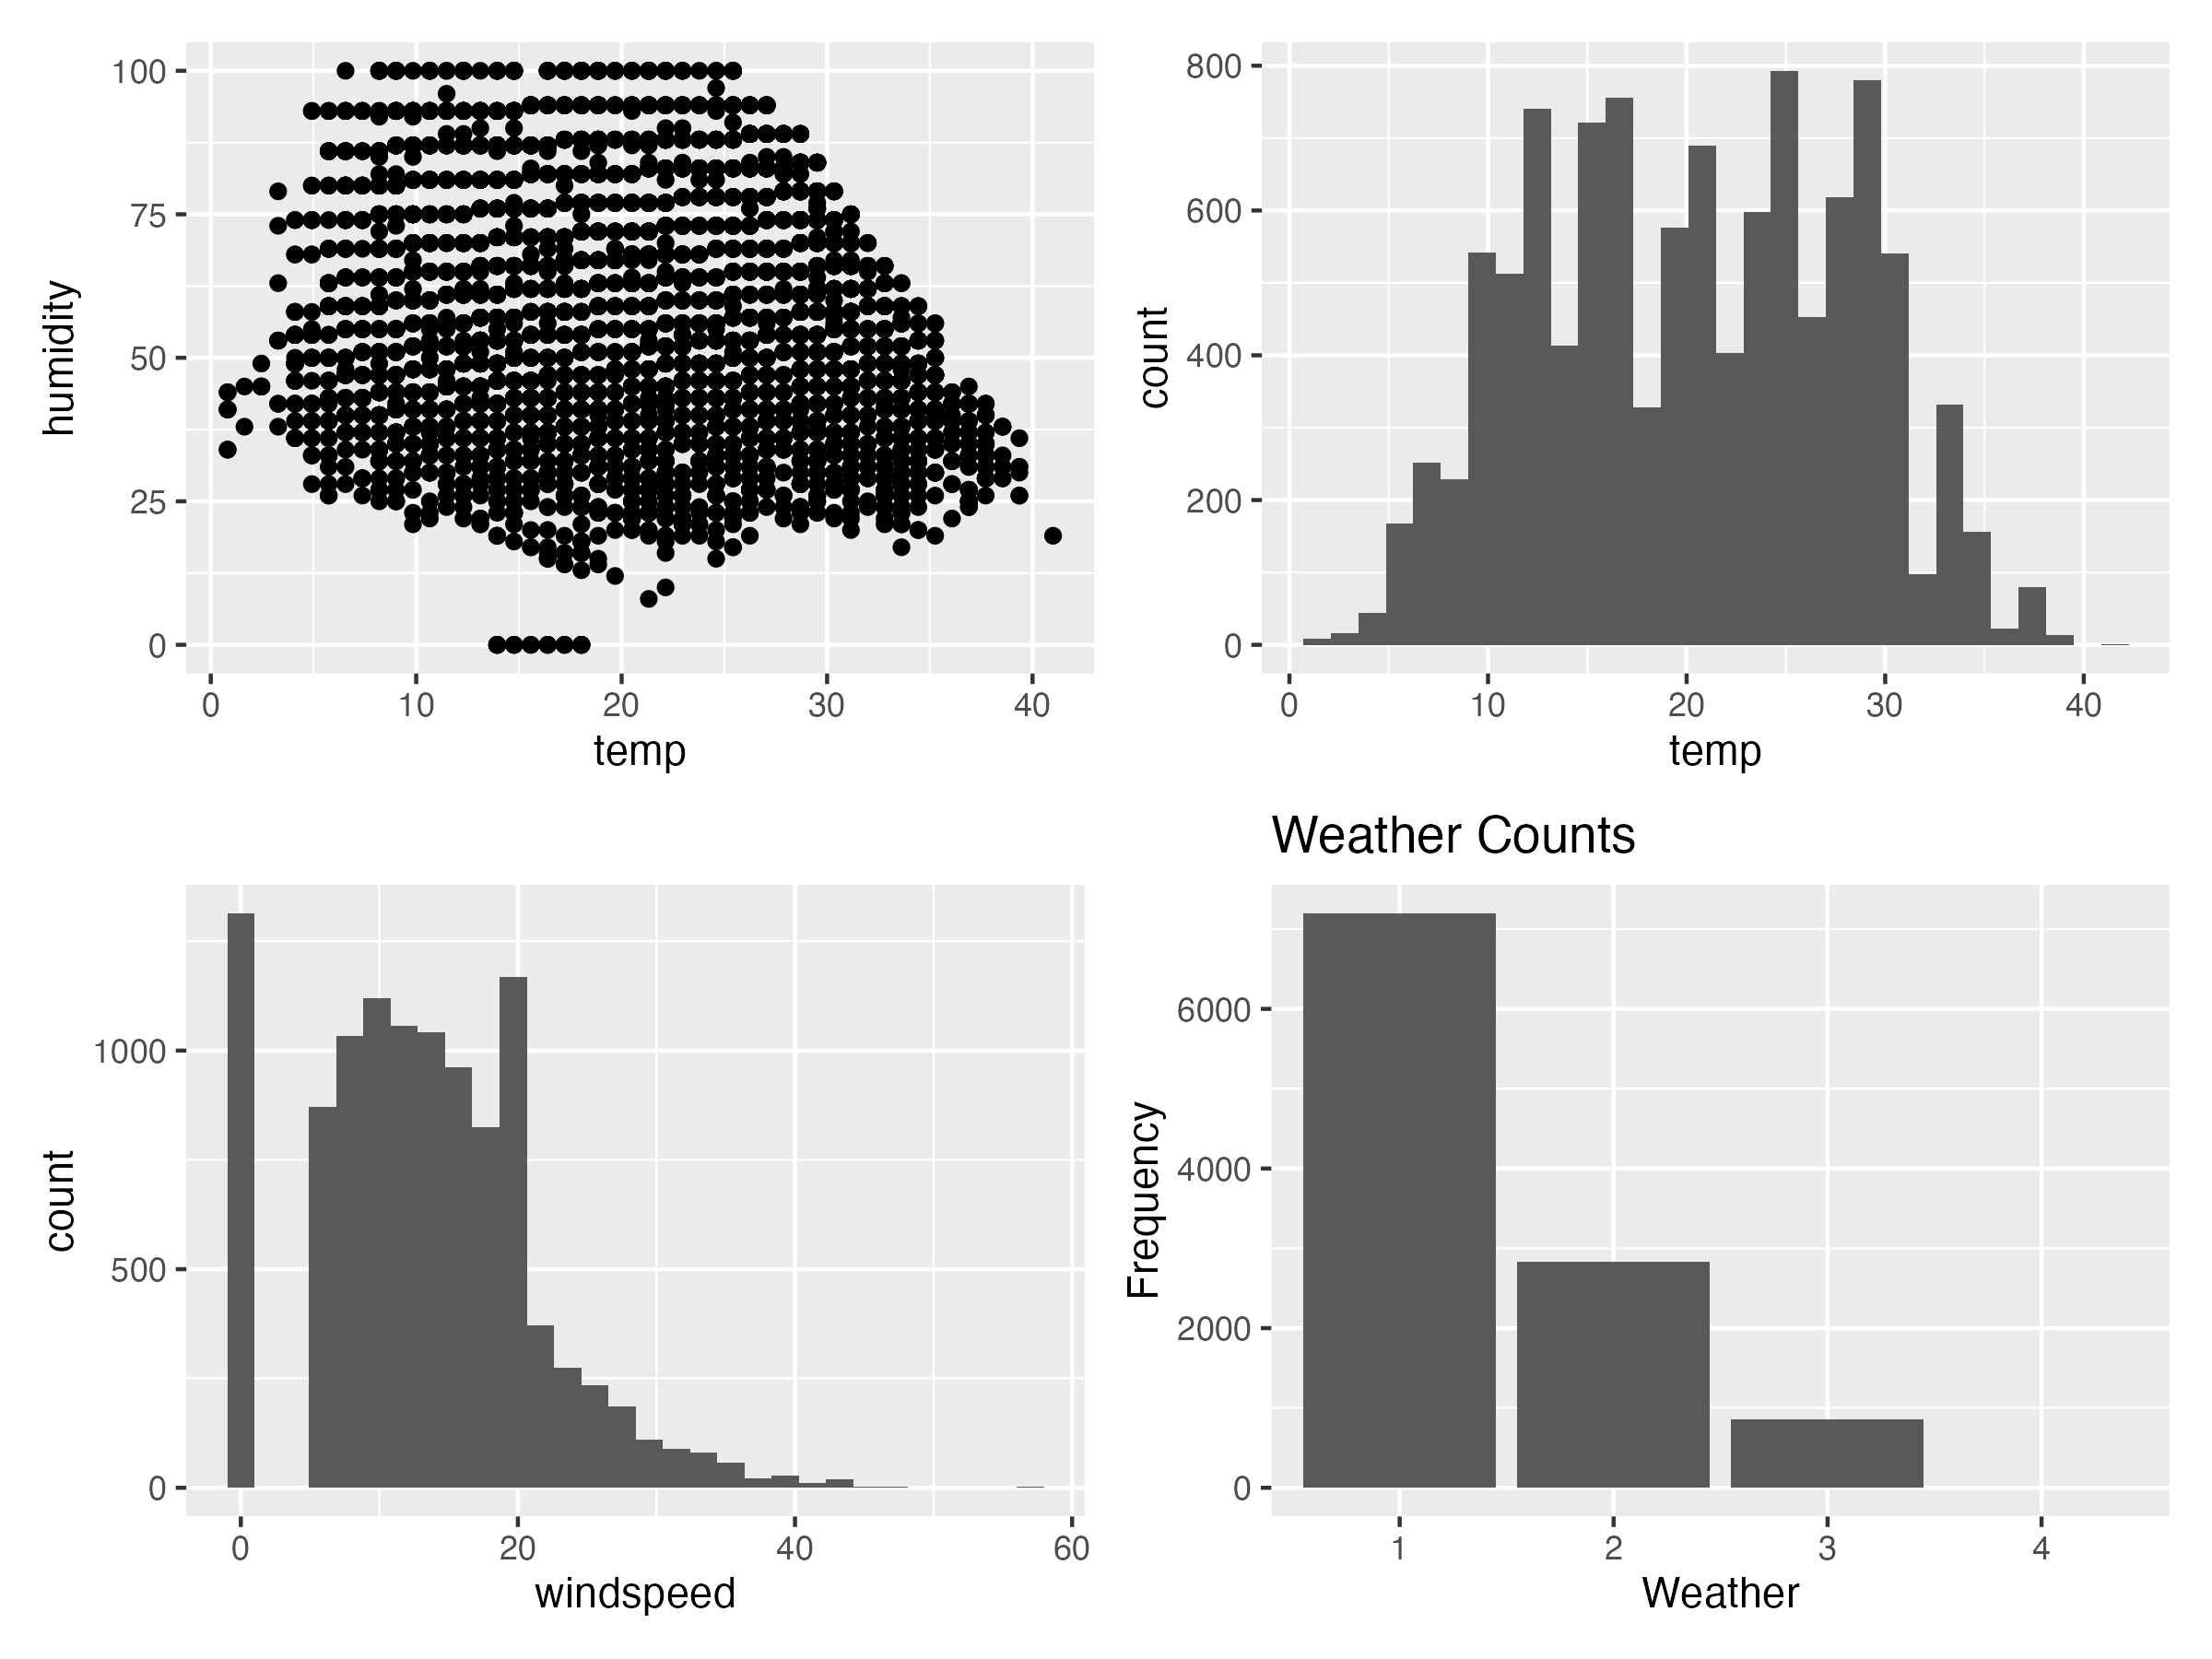

Write the R code that produced this figure.
library(vroom)
library(tidyverse)
library(skimr)
library(DataExplorer)
library(GGally)
library(patchwork)

train <- vroom("/Users/juneferre/fall2025/stat348/Kaggle/bikeShare/train.csv")
test <- vroom("/Users/juneferre/fall2025/stat348/Kaggle/bikeShare/test.csv")


train <- train |>
  mutate(
    season = as_factor(season),
    holiday = as_factor(holiday),
    workingday = as_factor(workingday),
    weather = as_factor(weather)
  )

skim(train)


temp <- ggplot(data=train, aes(x=temp, y=count)) + 
  geom_point() +
  geom_smooth(se=FALSE)

temp 


temp_humidity <- ggplot(data = train, aes(x = temp, y = humidity)) +
  geom_point() 

temp_humidity

weather_plot <- train |>
  count(weather) |>
  ggplot(aes(x = weather, y = n)) +
  geom_col() +
  labs(title = "Weather Counts", x = "Weather", y = "Frequency")


hist_temp <- ggplot(train, aes(x = temp)) +
  geom_histogram(bins = 30)

hist_windspeed <- ggplot(train, aes(x = windspeed)) +
  geom_histogram(bins = 30)

library(patchwork)
all <- (temp_humidity + hist_temp) / (hist_windspeed + weather_plot)
all



ggsave(filename = "BikeShareEDA.png",plot = all, width = 8,height = 6,dpi = 300)


